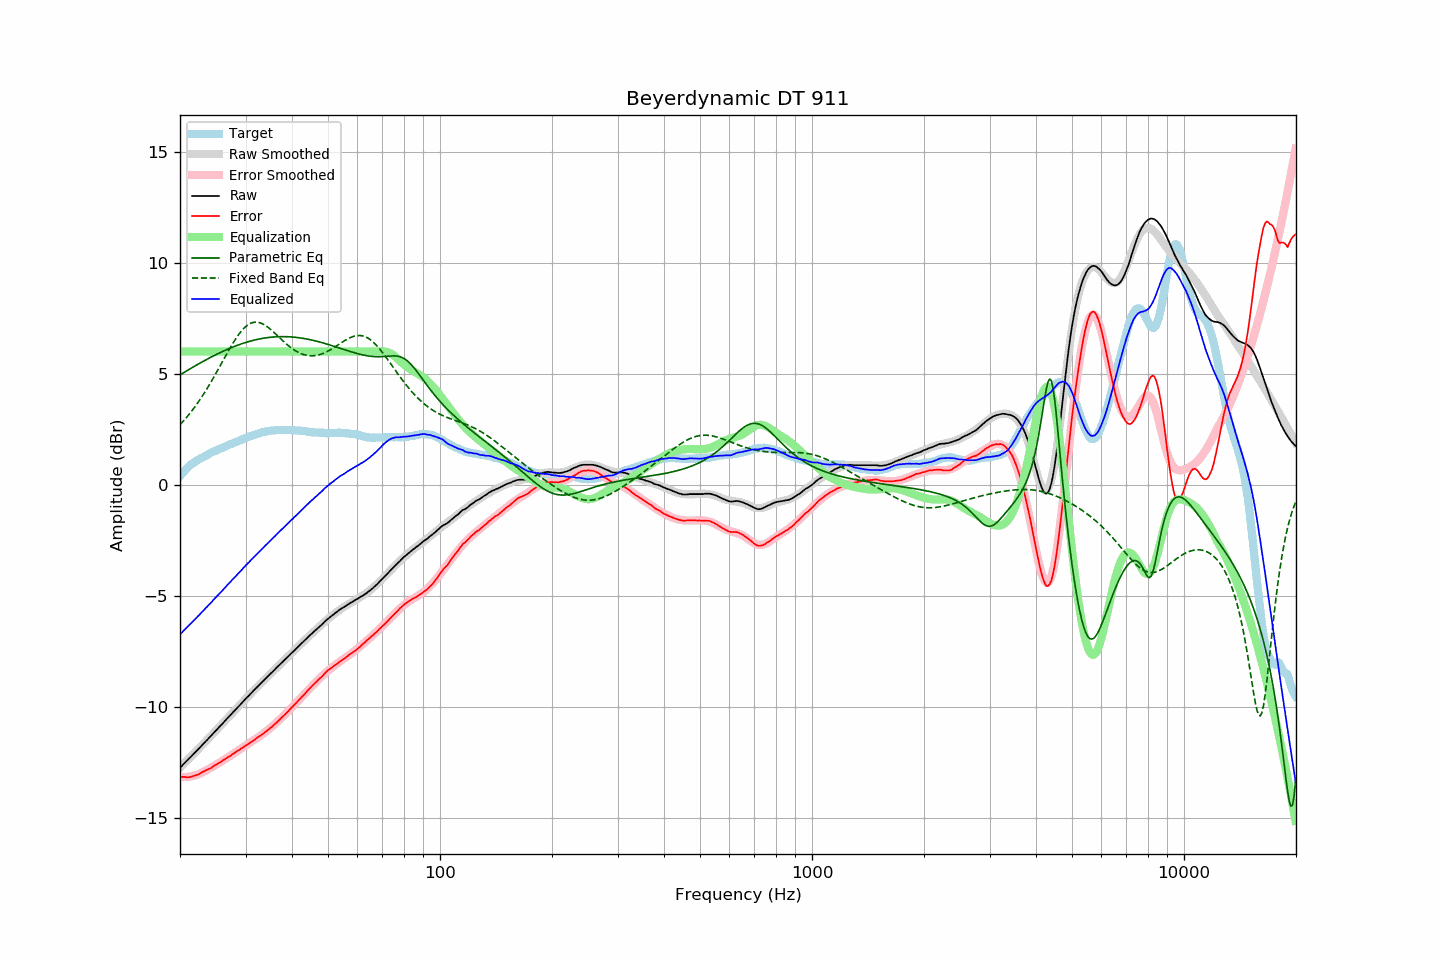

Source data for this figure (header and first rows):
frequency, raw, error, smoothed, error_smoothed, equalization, parametric_eq, fixed_band_eq, equalized_raw, equalized_smoothed, target
20.00, -12.74, -13.13, -12.74, -13.16, 6.00, 4.95, 2.71, -6.74, -6.74, 0.39
20.20, -12.67, -13.15, -12.67, -13.16, 6.00, 4.99, 2.78, -6.67, -6.67, 0.48
20.40, -12.59, -13.15, -12.59, -13.16, 6.00, 5.04, 2.86, -6.59, -6.59, 0.56
20.61, -12.52, -13.15, -12.52, -13.16, 6.00, 5.08, 2.94, -6.52, -6.52, 0.63
20.81, -12.45, -13.17, -12.45, -13.16, 6.00, 5.12, 3.03, -6.45, -6.45, 0.72
21.02, -12.37, -13.17, -12.37, -13.15, 6.00, 5.17, 3.11, -6.37, -6.37, 0.80
21.23, -12.30, -13.16, -12.30, -13.14, 6.00, 5.21, 3.20, -6.30, -6.30, 0.86
21.44, -12.23, -13.15, -12.23, -13.13, 6.00, 5.25, 3.29, -6.23, -6.23, 0.92
21.66, -12.15, -13.12, -12.15, -13.11, 6.00, 5.30, 3.39, -6.15, -6.15, 0.97
21.87, -12.08, -13.10, -12.08, -13.09, 6.00, 5.34, 3.48, -6.08, -6.08, 1.02
22.09, -12.01, -13.08, -12.00, -13.07, 6.00, 5.38, 3.58, -6.01, -6.00, 1.07
22.31, -11.93, -13.05, -11.93, -13.05, 6.00, 5.42, 3.69, -5.93, -5.93, 1.12
22.54, -11.86, -13.02, -11.85, -13.01, 6.00, 5.46, 3.79, -5.86, -5.85, 1.16
22.76, -11.78, -12.98, -11.78, -12.98, 6.00, 5.50, 3.90, -5.78, -5.78, 1.20
22.99, -11.70, -12.93, -11.70, -12.95, 6.00, 5.54, 4.01, -5.70, -5.70, 1.23
23.22, -11.63, -12.90, -11.63, -12.91, 6.00, 5.58, 4.12, -5.63, -5.63, 1.27
23.45, -11.55, -12.86, -11.55, -12.87, 6.00, 5.62, 4.23, -5.55, -5.55, 1.31
23.69, -11.48, -12.83, -11.48, -12.83, 6.00, 5.66, 4.35, -5.48, -5.48, 1.35
23.92, -11.40, -12.79, -11.40, -12.79, 6.00, 5.70, 4.47, -5.40, -5.40, 1.39
24.16, -11.33, -12.77, -11.32, -12.75, 6.00, 5.74, 4.59, -5.33, -5.32, 1.44
24.40, -11.25, -12.72, -11.25, -12.71, 6.00, 5.77, 4.72, -5.25, -5.25, 1.47
24.65, -11.17, -12.67, -11.17, -12.66, 6.00, 5.81, 4.84, -5.17, -5.17, 1.50
24.89, -11.09, -12.61, -11.09, -12.62, 6.00, 5.85, 4.97, -5.09, -5.09, 1.53
25.14, -11.02, -12.58, -11.02, -12.58, 6.00, 5.88, 5.10, -5.02, -5.02, 1.57
25.39, -10.94, -12.53, -10.94, -12.54, 6.00, 5.92, 5.23, -4.94, -4.94, 1.60
25.65, -10.86, -12.49, -10.86, -12.49, 6.00, 5.95, 5.36, -4.86, -4.86, 1.63
25.91, -10.79, -12.44, -10.78, -12.44, 6.00, 5.99, 5.49, -4.79, -4.78, 1.65
26.16, -10.71, -12.39, -10.71, -12.40, 6.00, 6.02, 5.63, -4.71, -4.71, 1.68
26.43, -10.63, -12.35, -10.63, -12.35, 6.00, 6.05, 5.76, -4.63, -4.63, 1.72
26.69, -10.55, -12.30, -10.55, -12.30, 6.00, 6.09, 5.89, -4.55, -4.55, 1.75
26.96, -10.47, -12.25, -10.48, -12.26, 6.00, 6.12, 6.01, -4.47, -4.48, 1.78
27.23, -10.40, -12.22, -10.40, -12.21, 6.00, 6.15, 6.14, -4.40, -4.40, 1.82
27.50, -10.32, -12.17, -10.32, -12.16, 6.00, 6.18, 6.26, -4.32, -4.32, 1.85
27.77, -10.24, -12.11, -10.24, -12.12, 6.00, 6.21, 6.38, -4.24, -4.24, 1.87
28.05, -10.17, -12.08, -10.16, -12.07, 6.00, 6.23, 6.50, -4.17, -4.16, 1.91
28.33, -10.09, -12.02, -10.09, -12.02, 6.00, 6.26, 6.61, -4.09, -4.09, 1.93
28.62, -10.01, -11.97, -10.01, -11.98, 6.00, 6.29, 6.72, -4.01, -4.01, 1.96
28.90, -9.94, -11.93, -9.93, -11.93, 6.00, 6.32, 6.82, -3.94, -3.93, 2.00
29.19, -9.86, -11.87, -9.86, -11.88, 6.00, 6.34, 6.91, -3.86, -3.86, 2.01
29.48, -9.78, -11.84, -9.78, -11.83, 6.00, 6.37, 6.99, -3.78, -3.78, 2.06
29.78, -9.70, -11.78, -9.70, -11.79, 6.00, 6.39, 7.07, -3.70, -3.70, 2.08
30.08, -9.62, -11.73, -9.63, -11.74, 6.00, 6.41, 7.13, -3.62, -3.63, 2.11
30.38, -9.55, -11.69, -9.55, -11.69, 6.00, 6.43, 7.19, -3.55, -3.55, 2.14
30.68, -9.48, -11.65, -9.48, -11.64, 6.00, 6.45, 7.24, -3.48, -3.48, 2.17
30.99, -9.40, -11.59, -9.40, -11.59, 6.00, 6.47, 7.27, -3.40, -3.40, 2.19
31.30, -9.33, -11.55, -9.33, -11.55, 6.00, 6.49, 7.30, -3.33, -3.33, 2.22
31.61, -9.25, -11.50, -9.25, -11.50, 6.00, 6.51, 7.32, -3.25, -3.25, 2.25
31.93, -9.18, -11.44, -9.18, -11.45, 6.00, 6.53, 7.32, -3.18, -3.18, 2.26
32.24, -9.11, -11.39, -9.10, -11.40, 6.00, 6.55, 7.32, -3.11, -3.10, 2.28
32.57, -9.03, -11.34, -9.03, -11.35, 6.00, 6.56, 7.31, -3.03, -3.03, 2.31
32.89, -8.96, -11.30, -8.96, -11.29, 6.00, 6.58, 7.29, -2.96, -2.96, 2.34
33.22, -8.89, -11.25, -8.89, -11.24, 6.00, 6.59, 7.26, -2.89, -2.89, 2.36
33.55, -8.82, -11.20, -8.82, -11.19, 6.00, 6.60, 7.22, -2.82, -2.82, 2.38
33.89, -8.74, -11.13, -8.74, -11.13, 6.00, 6.61, 7.18, -2.74, -2.74, 2.39
34.23, -8.67, -11.08, -8.67, -11.08, 6.00, 6.62, 7.13, -2.67, -2.67, 2.41
34.57, -8.60, -11.02, -8.60, -11.02, 6.00, 6.63, 7.08, -2.60, -2.60, 2.42
34.92, -8.53, -10.96, -8.53, -10.96, 6.00, 6.64, 7.02, -2.53, -2.53, 2.43
35.27, -8.46, -10.91, -8.46, -10.90, 6.00, 6.65, 6.96, -2.46, -2.46, 2.45
35.62, -8.39, -10.84, -8.39, -10.84, 6.00, 6.65, 6.89, -2.39, -2.39, 2.45
35.97, -8.32, -10.77, -8.31, -10.77, 6.00, 6.66, 6.82, -2.32, -2.31, 2.45
... 635 more rows
